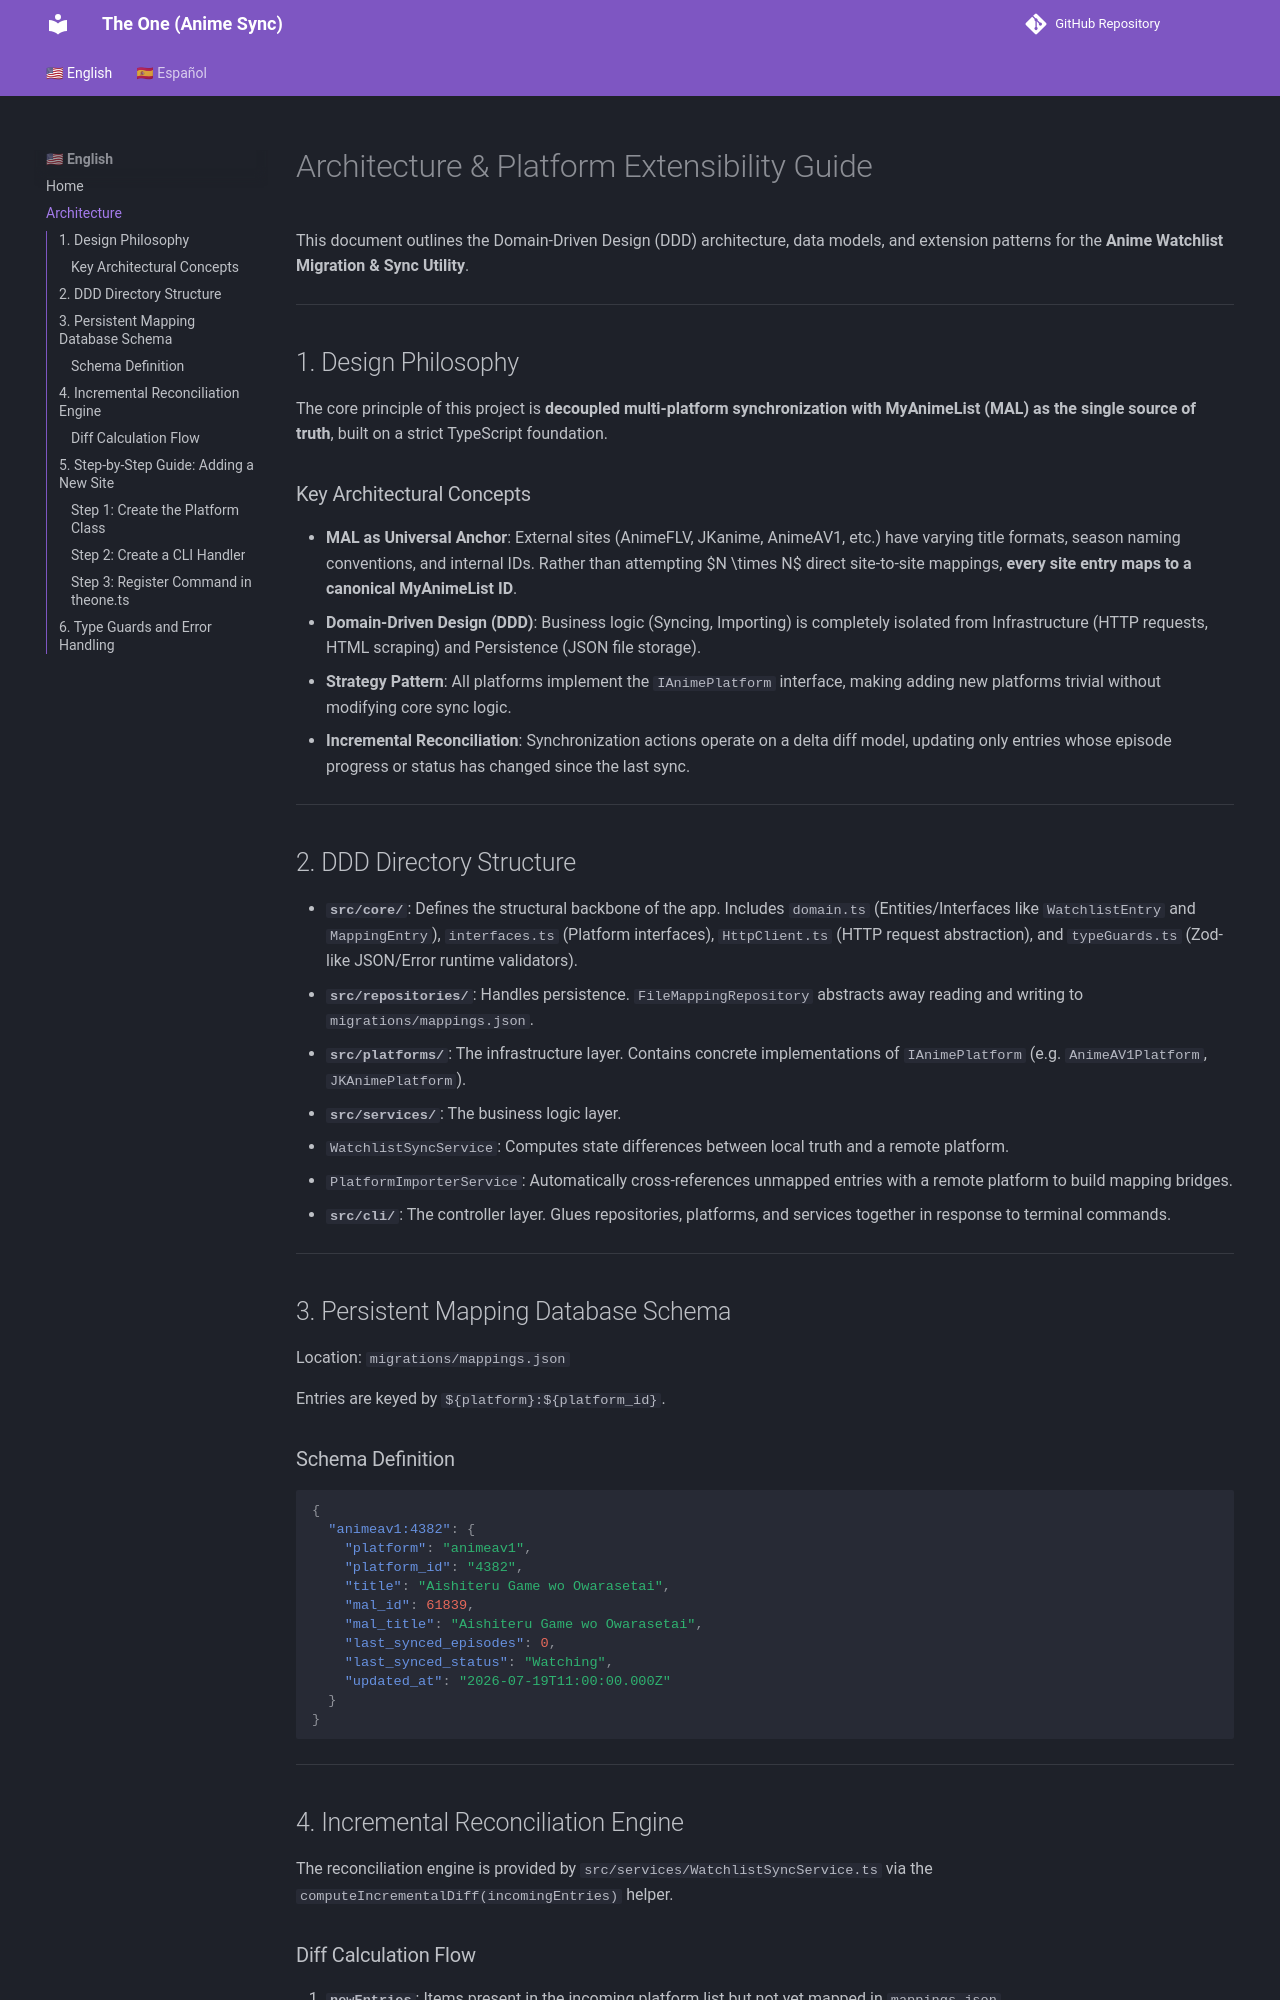

repository: luismojena/theone · page: ARCHITECTURE/index.html · generator: mkdocs

# Architecture & Platform Extensibility Guide

This document outlines the Domain-Driven Design (DDD) architecture, data models, and extension patterns for the **Anime Watchlist Migration & Sync Utility**.

---

## 1. Design Philosophy

The core principle of this project is **decoupled multi-platform synchronization with MyAnimeList (MAL) as the single source of truth**, built on a strict TypeScript foundation.

### Key Architectural Concepts

- **MAL as Universal Anchor**: External sites (AnimeFLV, JKanime, AnimeAV1, etc.) have varying title formats, season naming conventions, and internal IDs. Rather than attempting $N \times N$ direct site-to-site mappings, **every site entry maps to a canonical MyAnimeList ID**.
- **Domain-Driven Design (DDD)**: Business logic (Syncing, Importing) is completely isolated from Infrastructure (HTTP requests, HTML scraping) and Persistence (JSON file storage).
- **Strategy Pattern**: All platforms implement the `IAnimePlatform` interface, making adding new platforms trivial without modifying core sync logic.
- **Incremental Reconciliation**: Synchronization actions operate on a delta diff model, updating only entries whose episode progress or status has changed since the last sync.

---

## 2. DDD Directory Structure

- **`src/core/`**: Defines the structural backbone of the app. Includes `domain.ts` (Entities/Interfaces like `WatchlistEntry` and `MappingEntry`), `interfaces.ts` (Platform interfaces), `HttpClient.ts` (HTTP request abstraction), and `typeGuards.ts` (Zod-like JSON/Error runtime validators).
- **`src/repositories/`**: Handles persistence. `FileMappingRepository` abstracts away reading and writing to `migrations/mappings.json`.
- **`src/platforms/`**: The infrastructure layer. Contains concrete implementations of `IAnimePlatform` (e.g. `AnimeAV1Platform`, `JKAnimePlatform`).
- **`src/services/`**: The business logic layer.
  - `WatchlistSyncService`: Computes state differences between local truth and a remote platform.
  - `PlatformImporterService`: Automatically cross-references unmapped entries with a remote platform to build mapping bridges.
- **`src/cli/`**: The controller layer. Glues repositories, platforms, and services together in response to terminal commands.

---

## 3. Persistent Mapping Database Schema

Location: `migrations/mappings.json`

Entries are keyed by `${platform}:${platform_id}`.

### Schema Definition

```json
{
  "animeav1:4382": {
    "platform": "animeav1",
    "platform_id": "4382",
    "title": "Aishiteru Game wo Owarasetai",
    "mal_id": 61839,
    "mal_title": "Aishiteru Game wo Owarasetai",
    "last_synced_episodes": 0,
    "last_synced_status": "Watching",
    "updated_at": "2026-07-19T11:00:00.000Z"
  }
}
```

---
